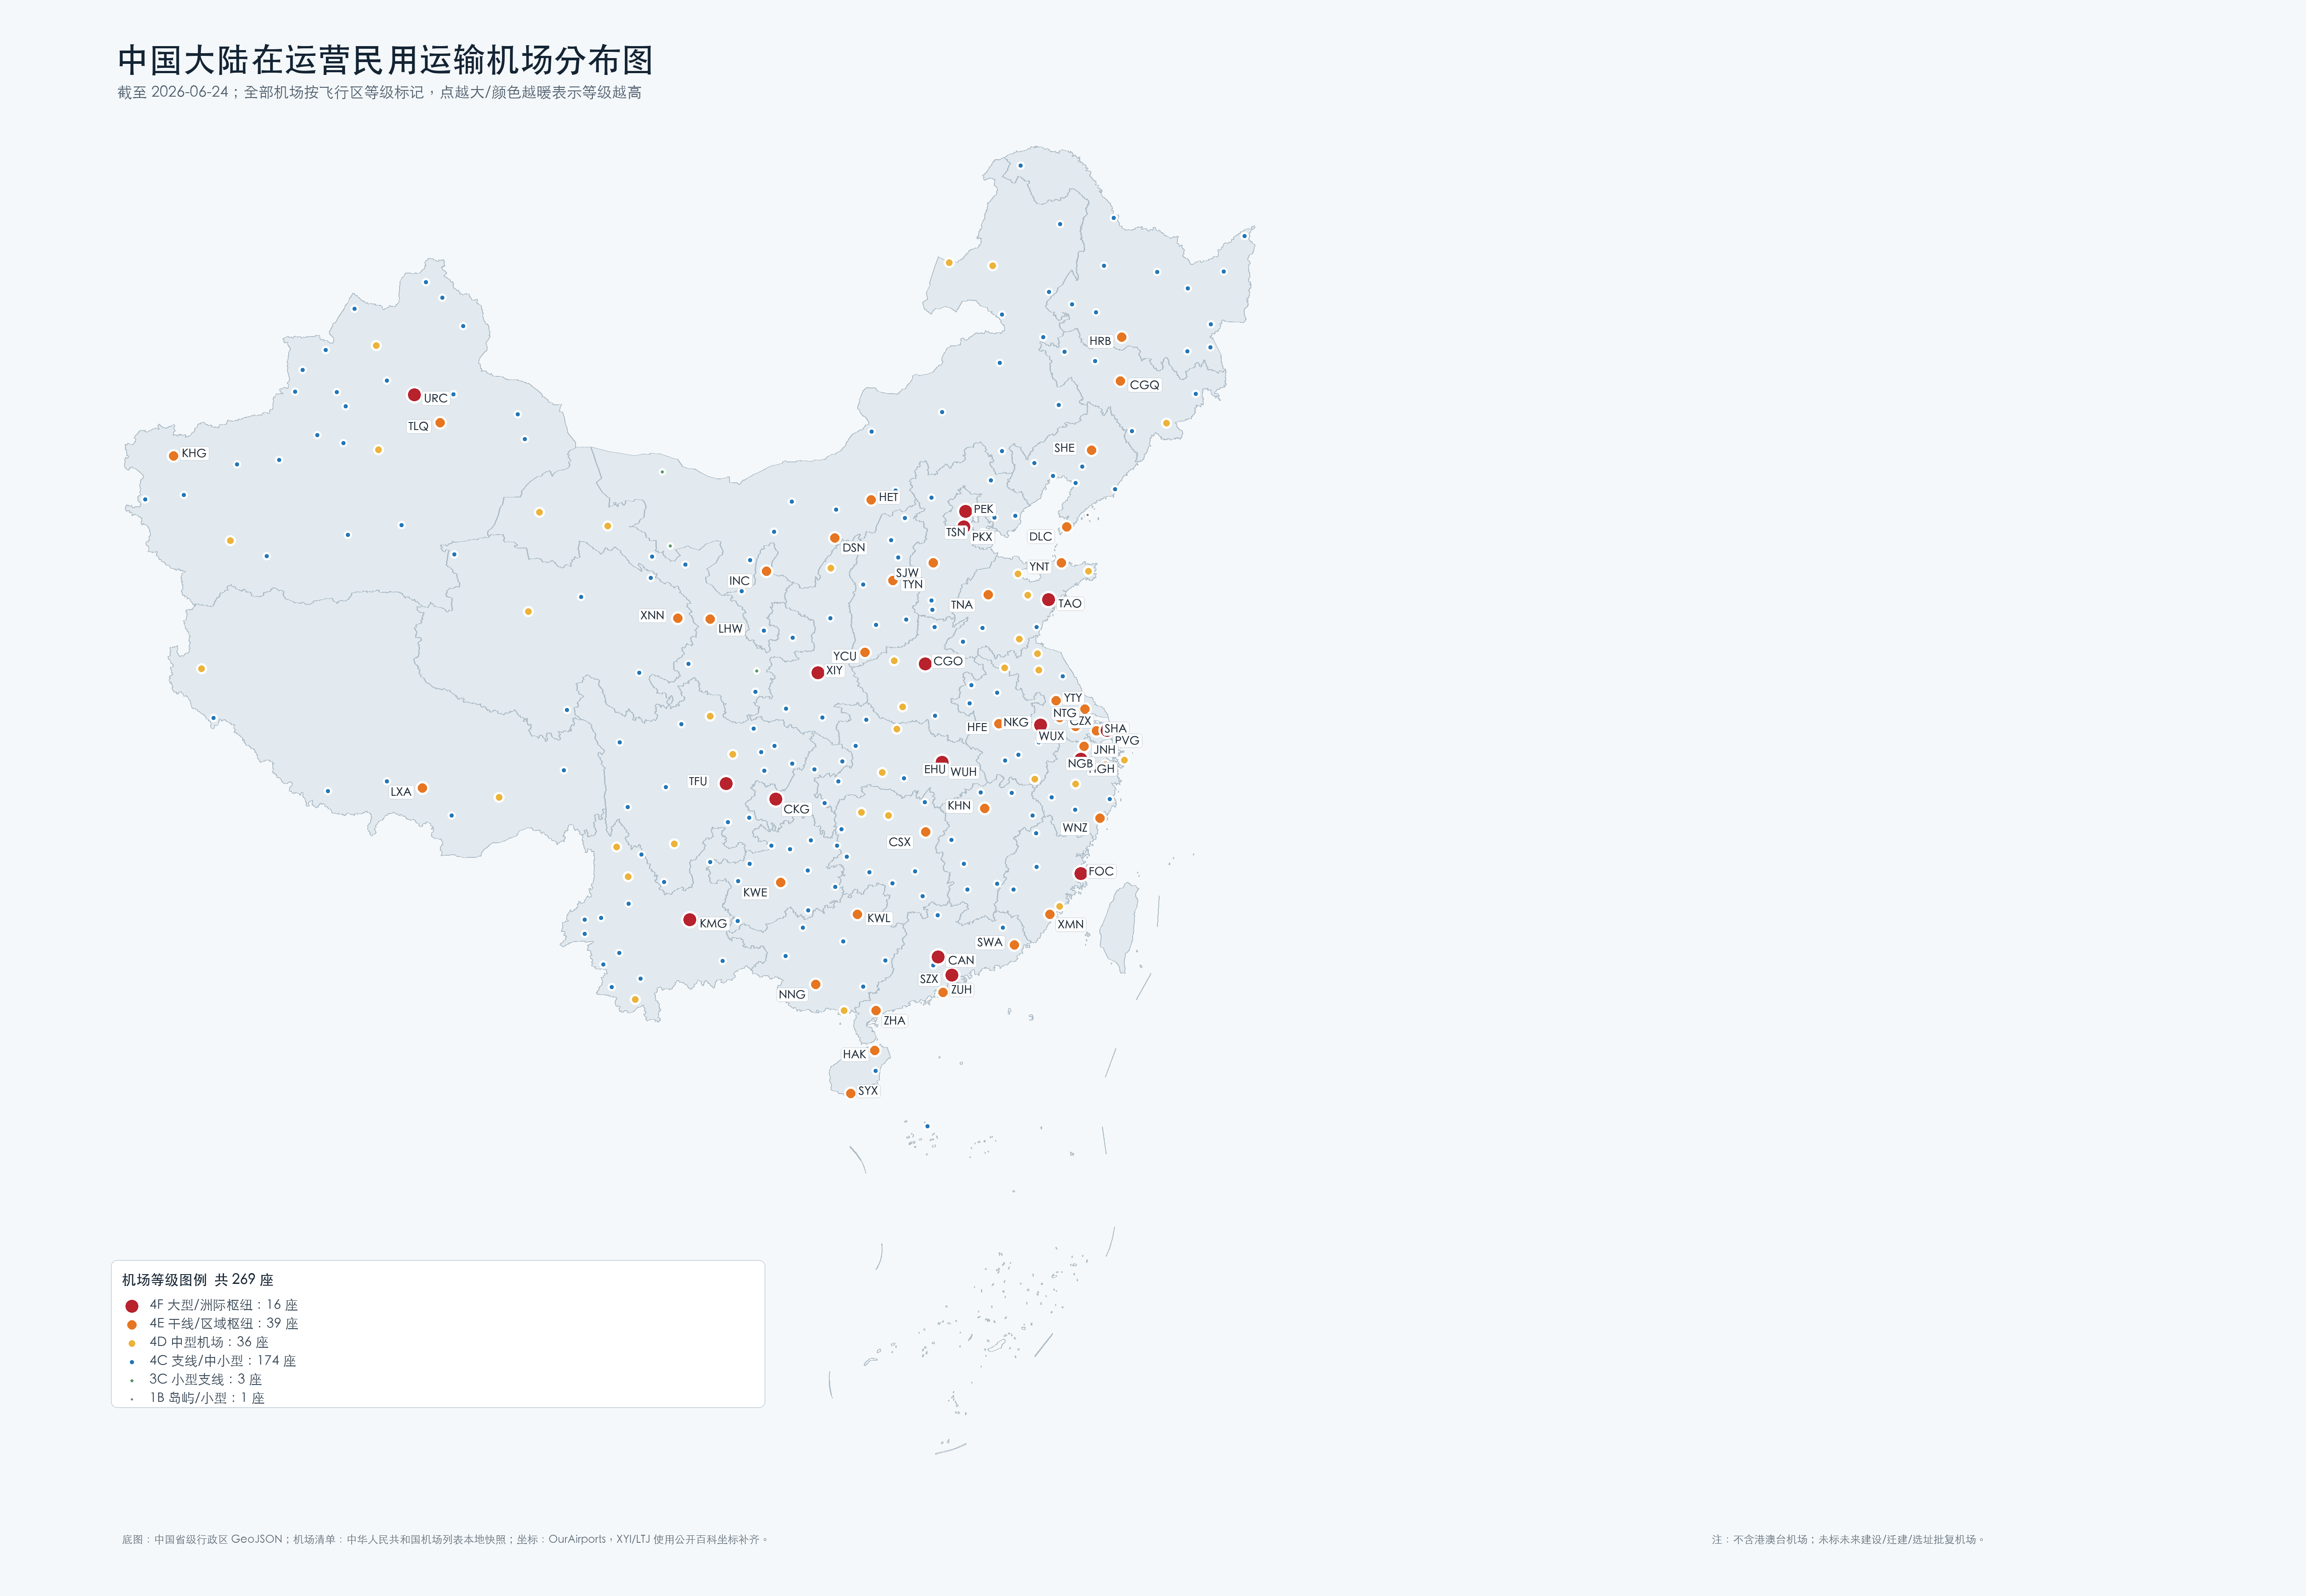

The file beside this chart, header and first rows:
name, iata, icao, flight_area_class, type, city, opened, lat, lon, source_name
长海大长山岛机场, CNI, ZYCH, 1B, 民用, 长海县, 2008-02-02, 39.27, 122.7, Changhai Dachangshandao Airport
额济纳旗桃来机场, EJN, ZBEN, 3C, 民用, 额济纳旗, 2013-12-17, 42.02, 101, Ejin Banner Taolai Airport
阿拉善右旗巴丹吉林机场, RHT, ZBAR, 3C, 民用, 阿拉善右旗, 2013-12-17, 39.23, 101.5, Alxa Right Banner Badanjilin Airport
天水麦积山机场, THQ, ZLTS, 3C, 军民合用, 天水市, 2008-09-28, 34.56, 105.9, Tianshui Maijishan Airport
阿勒泰雪都机场, AAT, ZWAT, 4C, 民用, 阿勒泰市, 1956-10-12, 47.75, 88.09, Altay Xuedu Airport
阿拉尔塔里木机场, ACF, ZWAL, 4C, 民用, 阿拉尔市, 2022-06-16, 40.43, 81.26, Aral Tarim Airport
兴义万峰林机场, ACX, ZUYI, 4C, 民用, 兴义市, 2004-07-18, 25.08, 105, Xingyi Wanfenglin Airport
百色巴马机场, AEB, ZGBS, 4C, 军民合用, 百色市 巴马瑶族自治县, 2007-02-04, 23.72, 107, Baise (Bose) Bama Airport
阿坝红原机场, AHJ, ZUHY, 4C, 民用, 马尔康市, 2014-08-28, 32.53, 102.4, Hongyuan Airport
安康富强机场, AKA, ZLAK, 4C, 军民合用, 安康市, 2020-09-25, 32.76, 108.9, Ankang Fuqiang Airport
鞍山腾鳌机场, AOG, ZYAS, 4C, 军民合用, 鞍山市, 2010-04-01, 41.11, 122.9, Anshan Teng'ao Airport / Anshan Air Base
阿里普兰机场, APJ, ZUPL, 4C, 民用, 普兰县, 2023-12-27, 30.4, 81.13, Ali Pulan Airport
安庆天柱山机场, AQG, ZSAQ, 4C, 军民合用, 安庆市, 1993-12-22, 30.58, 117.1, Anqing Tianzhushan Airport / Anqing Nort…
安顺黄果树机场, AVA, ZUAS, 4C, 民用, 安顺市, 2004-09-28, 26.26, 105.9, Anshun Huangguoshu Airport
阿拉善左旗巴彦浩特机场, AXF, ZBAL, 4C, 民用, 阿拉善左旗, 2013-12-17, 38.75, 105.6, Alxa Left Banner Bayanhot Airport
琼海博鳌国际机场, BAR, ZJQH, 4C, 民用, 琼海市, 2016-03-17, 19.14, 110.5, Qionghai Bo'ao Airport
包头东河国际机场, BAV, ZBOW, 4C, 民用, 包头市, 1957-01-01, 40.56, 110, Baotou Donghe International Airport
毕节飞雄机场, BFJ, ZUBJ, 4C, 民用, 毕节市, 2013-06-16, 27.27, 105.5, Bijie Feixiong Airport
蚌埠滕湖机场, BFY, ZSBA, 4C, 民用, 蚌埠市, 2026-04-29, 33.17, 117.1, Bengbu Tenghu Airport
秦皇岛北戴河机场, BPE, ZBDH, 4C, 民用, 秦皇岛市, 2016-03-31, 39.67, 119.1, Qinhuangdao Beidaihe Airport
博乐阿拉山口机场, BPL, ZWBL, 4C, 民用, 博乐市, 2010-07-10, 44.9, 82.3, Bole Alashankou Airport
昌都邦达机场, BPX, ZUBD, 4C, 军民合用, 昌都市, 1995-04-28, 30.55, 97.11, Qamdo Bangda Airport
保山云瑞机场, BSD, ZPBS, 4C, 民用, 保山市, 1958-04-01, 25.05, 99.17, Baoshan Yunrui Airport
亳州机场, BZJ, ZSBO, 4C, 民用, 亳州市, 2025-11-12, 33.56, 115.9, Bozhou Airport (under construction)
巴中恩阳机场, BZX, ZUBZ, 4C, 民用, 巴中市, 2019-02-03, 31.74, 106.6, Bazhong Enyang Airport
承德普宁机场, CDE, ZBCD, 4C, 民用, 承德市, 2017-05-31, 41.12, 118.1, Chengde Puning Airport
朝阳机场, CHG, ZYCY, 4C, 民用, 朝阳市, 2008-04-01, 41.54, 120.4, Chaoyang Airport
赤峰玉龙机场, CIF, ZBCF, 4C, 军民合用, 赤峰市, 2008-03-20, 42.16, 118.8, Chifeng Yulong Airport
长治王村机场, CIH, ZBCZ, 4C, 军民合用, 长治市, 2003-09-08, 36.25, 113.1, Changzhi Wangcun Airport
重庆仙女山机场, CQW, ZUWL, 4C, 民用, 武隆区, 2020-12-18, 29.47, 107.7, Chongqing Xiannüshan Airport
沧源佤山机场, CWJ, ZPCW, 4C, 民用, 沧源佤族自治县, 2016-12-08, 23.28, 99.37, Cangyuan Washan Airport
大同云冈国际机场, DAT, ZBDT, 4C, 民用, 大同市, 2005-12-25, 40.06, 113.5, Datong Yungang International Airport
白城长安机场, DBC, ZYBA, 4C, 民用, 白城市, 2017-03-31, 45.51, 123, Baicheng Chang'an Airport
稻城亚丁机场, DCY, ZUDC, 4C, 民用, 稻城县, 2013-09-16, 29.32, 100.1, Daocheng Yading Airport
丹东浪头机场, DDG, ZYDD, 4C, 军民合用, 丹东市, 1985-12-21, 40.03, 124.3, Dandong Langtou International Airport
日喀则定日机场, DDR, ZUDR, 4C, 民用, 定日县, 2022-12-24, 28.6, 86.8, Shigatse Tingri Airport
铜仁德江机场, DEJ, ZUDJ, 4C, 民用, 德江县, 2026-05-18, 28.12, 108.2, Tongren Dejiang Airport (Under Construct…
巴里坤大河机场, DHH, ZWLK, 4C, 民用, 巴里坤哈萨克自治县, 2025-07-11, 43.76, 93.14, Barkol Dahe Airport
大理凤仪机场, DLU, ZPDL, 4C, 民用, 大理市, 1995-11-28, 25.65, 100.3, Dali Fengyi Airport
大庆萨尔图机场, DQA, ZYDQ, 4C, 民用, 大庆市, 2009-09-01, 46.75, 125.1, Daqing Sartu Airport
五大连池德都机场, DTU, ZYDU, 4C, 民用, 五大连池市, 2017-11-22, 48.44, 126.1, Wudalianchi Dedu Airport
湘西边城机场, DXJ, ZGXX, 4C, 民用, 吉首市, 2023-08-18, 28.5, 109.5, Xiangxi Biancheng Airport
达州金垭机场, DZH, ZUDA, 4C, 民用, 达州市, 2022-05-19, 31.05, 107.4, Dazhou Jinya Airport
恩施许家坪国际机场, ENH, ZHES, 4C, 民用, 恩施市, 1993-11-30, 30.32, 109.5, Enshi Xujiaping Airport
延安南泥湾机场, ENY, ZLYA, 4C, 军民合用, 延安市, 2018-11-08, 36.48, 109.5, Yan'an Nanniwan Airport
二连浩特赛乌素国际机场, ERL, ZBER, 4C, 民用, 二连浩特市, 2010-02-11, 43.42, 112.1, Erenhot Saiwusu International Airport
阜阳机场, FUG, ZSFY, 4C, 民用, 阜阳市, 1998-12-26, 32.88, 115.7, Fuyang Xiguan Airport
佛山沙堤机场, FUO, ZGFS, 4C, 军民合用, 佛山市, 2009-11-18, 23.08, 113.1, Foshan Shadi Airport
抚远东极机场, FYJ, ZYFY, 4C, 民用, 抚远市, 2014-05-26, 48.2, 134.4, Fuyuan Dongji Airport
富蕴可可托海机场, FYN, ZWFY, 4C, 军民合用, 富蕴县, 2015-08-01, 46.8, 89.51, Fuyun Koktokay Airport
果洛玛沁机场, GMQ, ZLGL, 4C, 民用, 玛沁县, 2016-07-01, 34.42, 100.3, Golog Maqên Airport
甘南夏河机场, GXH, ZLXH, 4C, 民用, 合作市, 2013-08-19, 34.82, 102.6, Gannan Xiahe Airport
广元盘龙机场, GYS, ZUGU, 4C, 民用, 广元市, 2009-05-08, 32.39, 105.7, Guangyuan Panlong Airport
固原六盘山机场, GYU, ZLGY, 4C, 民用, 固原市, 2010-06-26, 36.08, 106.2, Guyuan Liupanshan Airport
甘孜格萨尔机场, GZG, ZUGZ, 4C, 民用, 甘孜县, 2019-09-16, 31.76, 99.55, Garze Gesar Airport
海北祁连机场, HBQ, ZLHB, 4C, 民用, 祁连县, 2018-08-28, 38.01, 100.6, Haibei Qilian Airport
河池金城江机场, HCJ, ZGHC, 4C, 民用, 河池市, 2014-08-28, 24.8, 107.7, Hechi Jinchengjiang Airport
郴州北湖机场, HCZ, ZGCZ, 4C, 民用, 郴州市, 2021-09-16, 25.75, 112.8, Chenzhou Beihu Airport
邯郸机场, HDG, ZBHD, 4C, 民用, 邯郸市, 2007-08-08, 36.52, 114.4, Handan Airport
黑河瑷珲机场, HEK, ZYHE, 4C, 民用, 黑河市, 2001-09-30, 50.17, 127.3, Heihe Aihui Airport
... 209 more rows
